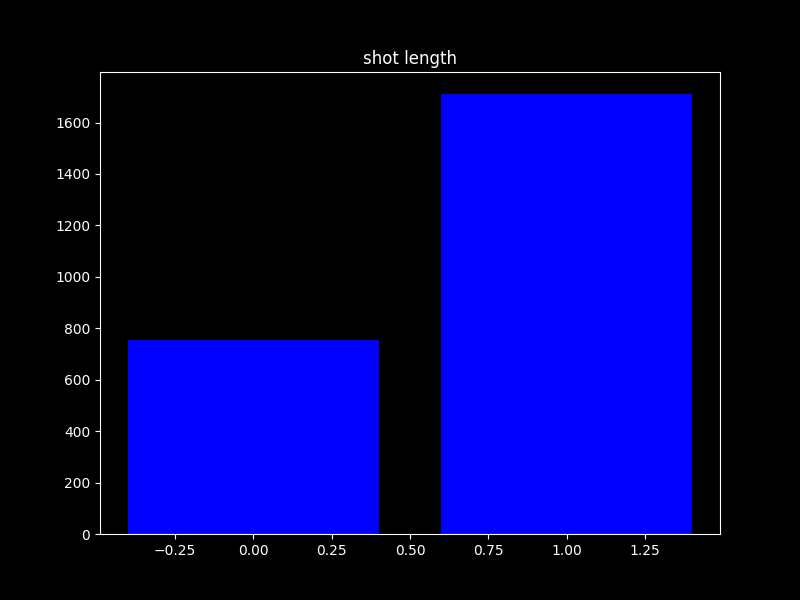

Values plotted in this chart, from the file beside it:
start, end, length
0, 753, 753
753, 2464, 1711
